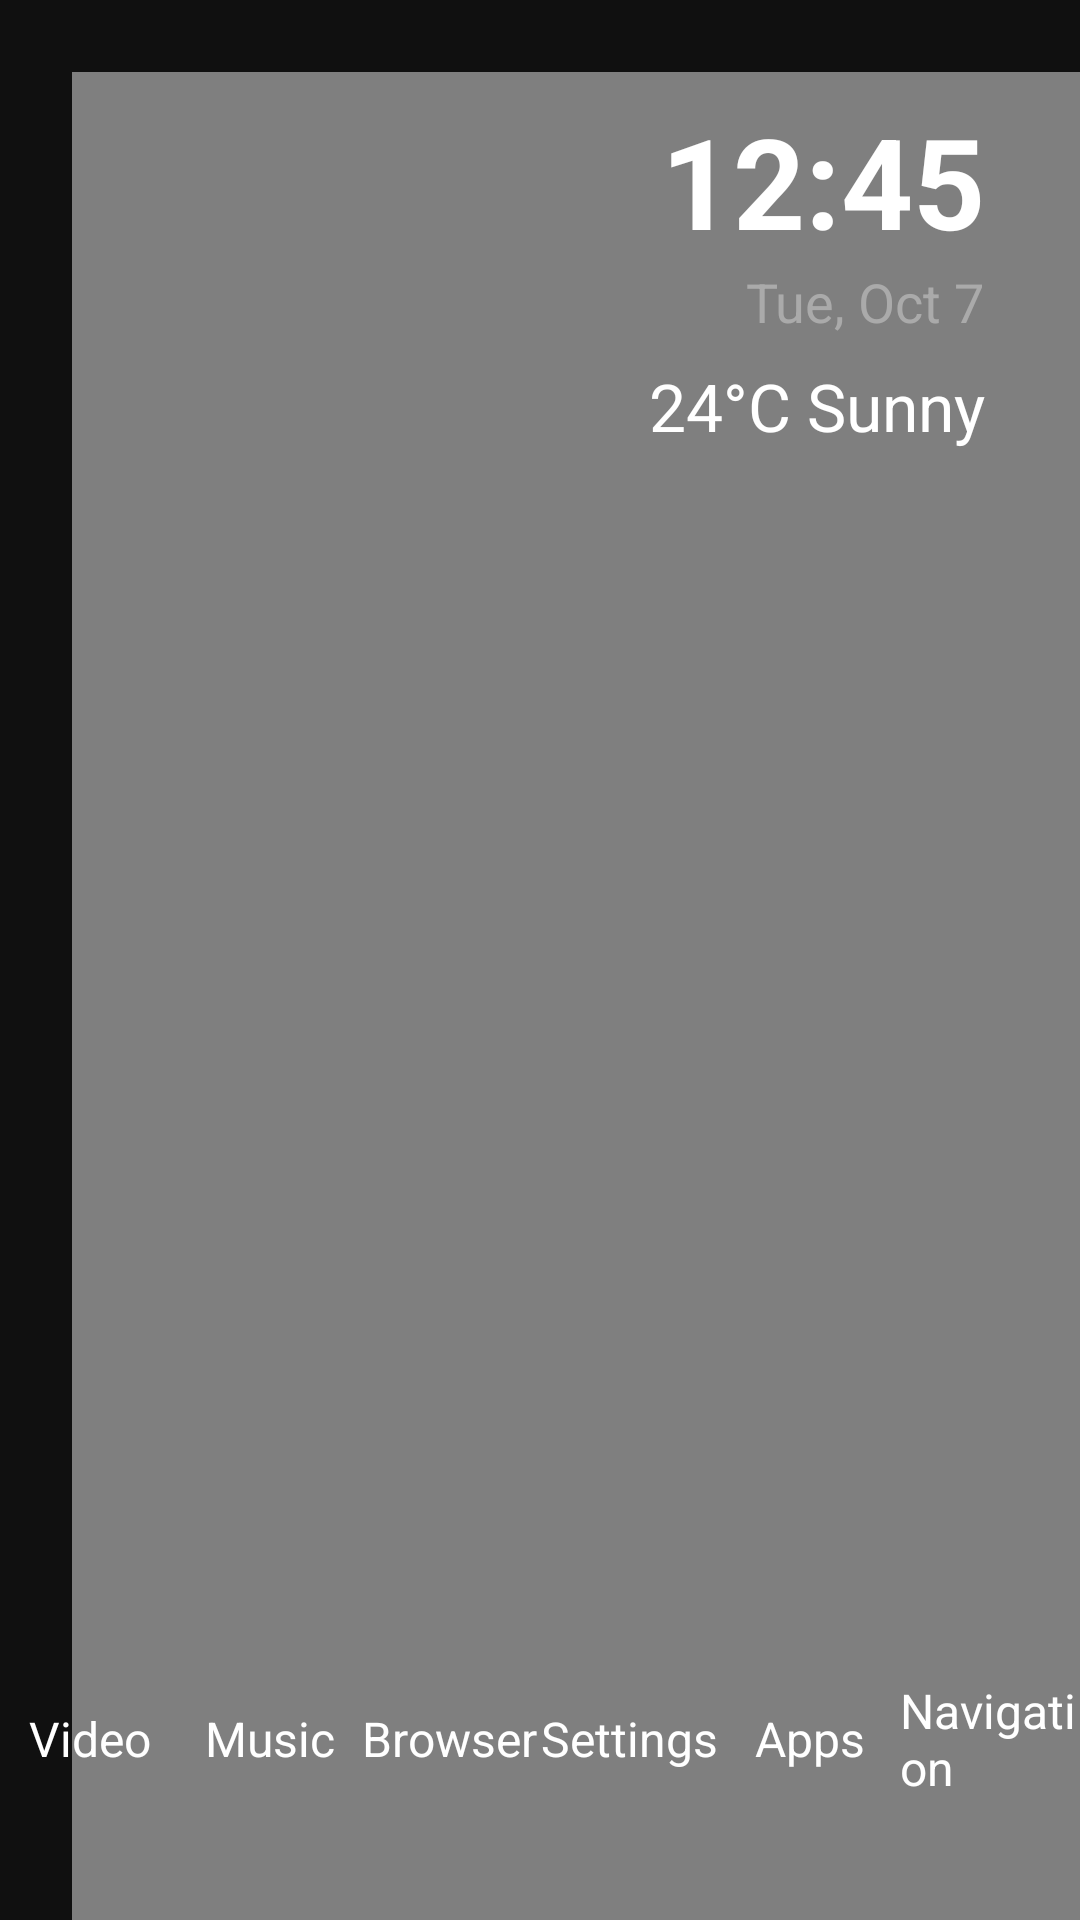

Write the Android layout XML for this screen, with the resource values it uses.
<!-- AndroidManifest.xml: application theme Theme.MyCarApps -->
<!-- res/layout/activity_fullscreen_main.xml -->
<?xml version="1.0" encoding="utf-8"?>
<androidx.constraintlayout.widget.ConstraintLayout xmlns:android="http://schemas.android.com/apk/res/android"
    xmlns:app="http://schemas.android.com/apk/res-auto"
    xmlns:tools="http://schemas.android.com/tools"
    android:id="@+id/rootLayout"
    android:layout_width="match_parent"
    android:layout_height="match_parent"
    android:background="#101010"
    tools:context=".FullscreenMainActivity">

    
    <FrameLayout
        android:id="@+id/videoPanel"
        android:layout_width="1062dp"
        android:layout_height="661dp"
        android:layout_margin="24dp"
        android:background="#202020"
        android:foreground="?android:attr/selectableItemBackgroundBorderless"
        app:layout_constraintHeight_percent="0.3"
        app:layout_constraintStart_toStartOf="parent"
        app:layout_constraintTop_toTopOf="parent"
        app:layout_constraintWidth_percent="0.4">

        <SurfaceView
            android:layout_width="match_parent"
            android:layout_height="match_parent" />
    </FrameLayout>

    
    <LinearLayout
        android:id="@+id/timeWeatherContainer"
        android:layout_width="759dp"
        android:layout_height="640dp"
        android:layout_margin="32dp"
        android:gravity="end"
        android:orientation="vertical"
        app:layout_constraintEnd_toEndOf="parent"
        app:layout_constraintTop_toTopOf="parent">

        <TextView
            android:id="@+id/textTime"
            android:layout_width="wrap_content"
            android:layout_height="wrap_content"
            android:text="@string/tv_timer_12_45"
            android:textColor="#FFFFFF"
            android:textSize="42sp"
            android:textStyle="bold" />

        <TextView
            android:id="@+id/textDate"
            android:layout_width="wrap_content"
            android:layout_height="wrap_content"
            android:text="@string/tv_date_tue_oct_7"
            android:textColor="#AAAAAA"
            android:textSize="18sp" />

        <TextView
            android:id="@+id/textWeather"
            android:layout_width="wrap_content"
            android:layout_height="wrap_content"
            android:layout_marginTop="8dp"
            android:text="@string/tv_weather_24_c_sunny"
            android:textColor="#FFFFFF"
            android:textSize="22sp" />
    </LinearLayout>

    
    <LinearLayout
        android:id="@+id/bottomDock"
        android:layout_width="0dp"
        android:layout_height="wrap_content"
        android:orientation="horizontal"
        android:gravity="center"
        app:layout_constraintBottom_toBottomOf="parent"
        app:layout_constraintStart_toStartOf="parent"
        app:layout_constraintEnd_toEndOf="parent"
        android:layout_marginBottom="40dp">

        
        <LinearLayout
            android:orientation="vertical"
            android:gravity="center"
            android:layout_width="0dp"
            android:layout_height="wrap_content"
            android:layout_weight="1"
            tools:ignore="UseCompoundDrawables">

            <ImageView
                android:layout_width="72dp"
                android:layout_height="72dp"
                android:contentDescription="@string/cds_video_app"
                android:src="@drawable/ic_home_black_24dp" />
            <TextView
                android:layout_width="wrap_content"
                android:layout_height="wrap_content"
                android:text="@string/tv_video"
                android:textColor="#FFFFFF"
                android:textSize="16sp"
                android:layout_marginTop="8dp" />
        </LinearLayout>

        
        <LinearLayout
            android:orientation="vertical"
            android:gravity="center"
            android:layout_width="0dp"
            android:layout_height="wrap_content"
            android:layout_weight="1"
            tools:ignore="UseCompoundDrawables">

            <ImageView
                android:layout_width="72dp"
                android:layout_height="72dp"
                android:contentDescription="@string/cds_music"
                android:src="@drawable/ic_dashboard_black_24dp" />
            <TextView
                android:layout_width="wrap_content"
                android:layout_height="wrap_content"
                android:text="@string/tv_music"
                android:textColor="#FFFFFF"
                android:textSize="16sp"
                android:layout_marginTop="8dp" />
        </LinearLayout>

        
        <LinearLayout
            android:orientation="vertical"
            android:gravity="center"
            android:layout_width="0dp"
            android:layout_height="wrap_content"
            android:layout_weight="1"
            tools:ignore="UseCompoundDrawables">

            <ImageView
                android:layout_width="72dp"
                android:layout_height="72dp"
                android:contentDescription="@string/cds_browser"
                android:src="@drawable/ic_dashboard_black_24dp" />
            <TextView
                android:layout_width="wrap_content"
                android:layout_height="wrap_content"
                android:text="@string/tv_browser"
                android:textColor="#FFFFFF"
                android:textSize="16sp"
                android:layout_marginTop="8dp" />
        </LinearLayout>

        
        <LinearLayout
            android:orientation="vertical"
            android:gravity="center"
            android:layout_width="0dp"
            android:layout_height="wrap_content"
            android:layout_weight="1"
            tools:ignore="UseCompoundDrawables">

            <ImageView
                android:layout_width="72dp"
                android:layout_height="72dp"
                android:contentDescription="@string/cds_settings"
                android:src="@drawable/ic_dashboard_black_24dp" />
            <TextView
                android:layout_width="wrap_content"
                android:layout_height="wrap_content"
                android:text="@string/tv_settings"
                android:textColor="#FFFFFF"
                android:textSize="16sp"
                android:layout_marginTop="8dp" />
        </LinearLayout>

        
        <LinearLayout
            android:orientation="vertical"
            android:gravity="center"
            android:layout_width="0dp"
            android:layout_height="wrap_content"
            android:layout_weight="1"
            tools:ignore="UseCompoundDrawables">

            <ImageView
                android:layout_width="72dp"
                android:layout_height="72dp"
                android:contentDescription="@string/cds_apps"
                android:src="@drawable/ic_dashboard_black_24dp" />
            <TextView
                android:layout_width="wrap_content"
                android:layout_height="wrap_content"
                android:text="@string/tv_apps"
                android:textColor="#FFFFFF"
                android:textSize="16sp"
                android:layout_marginTop="8dp" />
        </LinearLayout>

        
        <LinearLayout
            android:orientation="vertical"
            android:gravity="center"
            android:layout_width="0dp"
            android:layout_height="wrap_content"
            android:layout_weight="1"
            tools:ignore="UseCompoundDrawables">

            <ImageView
                android:layout_width="72dp"
                android:layout_height="72dp"
                android:contentDescription="@string/cds_navigation"
                android:src="@drawable/ic_dashboard_black_24dp" />
            <TextView
                android:layout_width="wrap_content"
                android:layout_height="wrap_content"
                android:text="@string/tv_navigation"
                android:textColor="#FFFFFF"
                android:textSize="16sp"
                android:layout_marginTop="8dp" />
        </LinearLayout>

    </LinearLayout>

</androidx.constraintlayout.widget.ConstraintLayout>
<!-- resources referenced by this layout -->
<resources>
  <string name="cds_apps" translatable="false">Apps</string>
  <string name="cds_browser" translatable="false">Browser</string>
  <string name="cds_music">Music</string>
  <string name="cds_navigation" translatable="false">Navigation</string>
  <string name="cds_settings" translatable="false">Settings</string>
  <string name="cds_video_app" translatable="false">Video App</string>
  <string name="tv_apps">Apps</string>
  <string name="tv_browser" translatable="false">Browser</string>
  <string name="tv_date_tue_oct_7">Tue, Oct 7</string>
  <string name="tv_music">Music</string>
  <string name="tv_navigation">Navigation</string>
  <string name="tv_settings" translatable="false">Settings</string>
  <string name="tv_timer_12_45">12:45</string>
  <string name="tv_video" translatable="false">Video</string>
  <string name="tv_weather_24_c_sunny" translatable="false">24°C Sunny</string>
  <style name="Theme.MyCarApps" parent="Theme.MaterialComponents.DayNight.NoActionBar">
          
          <item name="colorPrimary">@color/purple_200</item>
          <item name="colorPrimaryVariant">@color/black</item>
          <item name="colorOnPrimary">@color/black</item>
          
          <item name="colorSecondary">@color/teal_200</item>
          <item name="colorSecondaryVariant">@color/teal_200</item>
          <item name="colorOnSecondary">@color/black</item>
          
          <item name="android:statusBarColor">@color/black</item>
          
          <item name="android:windowLightStatusBar">false</item>
          
          
          <item name="android:windowBackground">@color/black</item>
          
          <item name="colorControlHighlight">?attr/colorPrimary</item>
      </style>
  <!-- not gathered from this repository: default colours our renderer supplied (Android Studio template values) -->
  <color name="purple_200">#FFBB86FC</color>
  <color name="teal_200">#FF03DAC5</color>
  <color name="black">#FF000000</color>
</resources>
